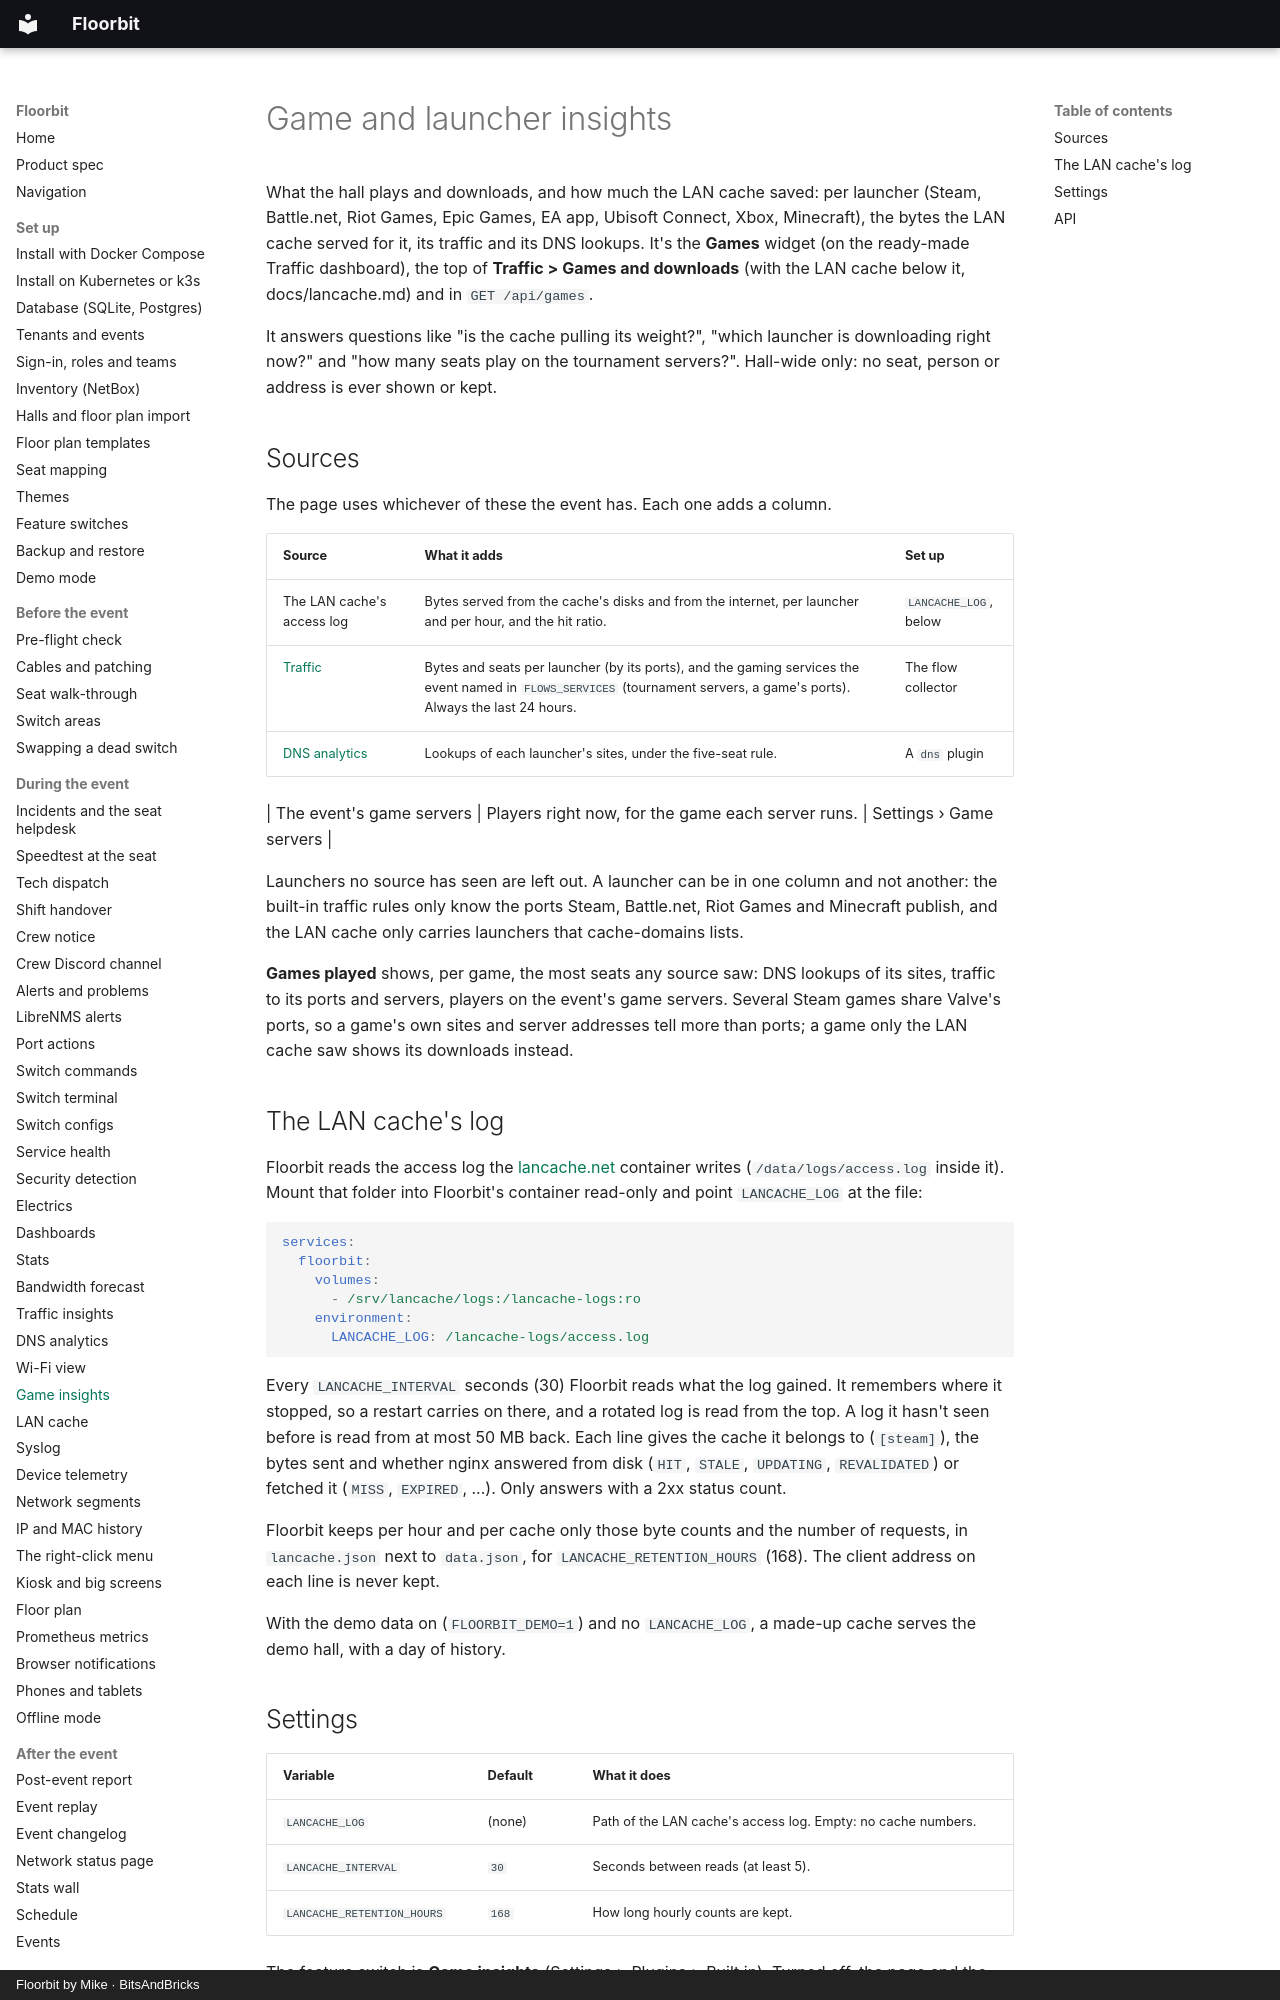

repository: bitsandbricks-ch/floorbit · page: games/index.html · generator: mkdocs · copyright: Floorbit by Mike · BitsAndBricks

# Game and launcher insights

What the hall plays and downloads, and how much the LAN cache saved: per launcher (Steam,
Battle.net, Riot Games, Epic Games, EA app, Ubisoft Connect, Xbox, Minecraft), the bytes the LAN
cache served for it, its traffic and its DNS lookups. It's the **Games** widget (on the ready-made
Traffic dashboard), the top of **Traffic > Games and downloads** (with the LAN cache below it,
docs/lancache.md) and in `GET /api/games`.

It answers questions like "is the cache pulling its weight?", "which launcher is downloading right
now?" and "how many seats play on the tournament servers?". Hall-wide only: no seat, person or
address is ever shown or kept.

## Sources

The page uses whichever of these the event has. Each one adds a column.

| Source | What it adds | Set up |
| --- | --- | --- |
| The LAN cache's access log | Bytes served from the cache's disks and from the internet, per launcher and per hour, and the hit ratio. | `LANCACHE_LOG`, below |
| [Traffic](flows.md) | Bytes and seats per launcher (by its ports), and the gaming services the event named in `FLOWS_SERVICES` (tournament servers, a game's ports). Always the last 24 hours. | The flow collector |
| [DNS analytics](dns.md) | Lookups of each launcher's sites, under the five-seat rule. | A `dns` plugin |

| The event's game servers | Players right now, for the game each server runs. | Settings › Game servers |

Launchers no source has seen are left out. A launcher can be in one column and not another: the
built-in traffic rules only know the ports Steam, Battle.net, Riot Games and Minecraft publish, and
the LAN cache only carries launchers that cache-domains lists.

**Games played** shows, per game, the most seats any source saw: DNS lookups of its sites, traffic to
its ports and servers, players on the event's game servers. Several Steam games share Valve's ports,
so a game's own sites and server addresses tell more than ports; a game only the LAN cache saw
shows its downloads instead.

## The LAN cache's log

Floorbit reads the access log the [lancache.net](https://lancache.net) container writes
(`/data/logs/access.log` inside it). Mount that folder into Floorbit's container read-only and point
`LANCACHE_LOG` at the file:

```yaml
services:
  floorbit:
    volumes:
      - /srv/lancache/logs:/lancache-logs:ro
    environment:
      LANCACHE_LOG: /lancache-logs/access.log
```

Every `LANCACHE_INTERVAL` seconds (30) Floorbit reads what the log gained. It remembers where it
stopped, so a restart carries on there, and a rotated log is read from the top. A log it hasn't
seen before is read from at most 50 MB back. Each line gives the cache it belongs to (`[steam]`),
the bytes sent and whether nginx answered from disk (`HIT`, `STALE`, `UPDATING`, `REVALIDATED`) or
fetched it (`MISS`, `EXPIRED`, ...). Only answers with a 2xx status count.

Floorbit keeps per hour and per cache only those byte counts and the number of requests, in
`lancache.json` next to `data.json`, for `LANCACHE_RETENTION_HOURS` (168). The client address on
each line is never kept.

<!-- TODO: check the log format against a running lancache monolithic container before an event. -->

With the demo data on (`FLOORBIT_DEMO=1`) and no `LANCACHE_LOG`, a made-up cache serves the demo
hall, with a day of history.
